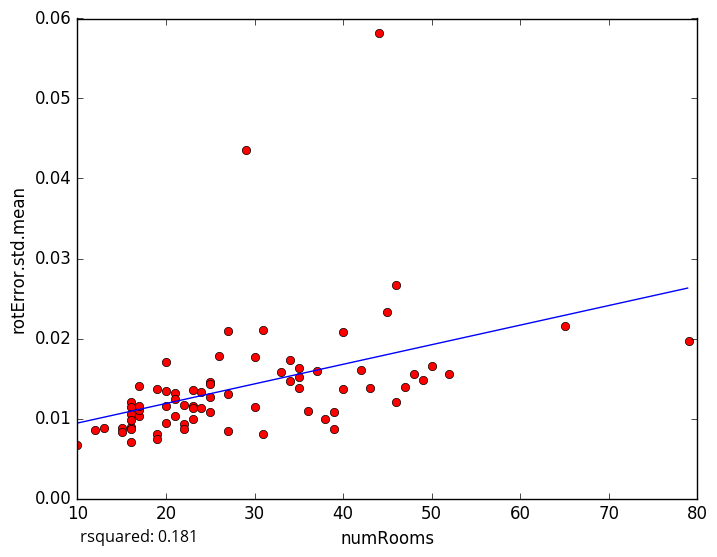

The table this chart was drawn from, first rows:
numRooms, rotError.std.mean
79, 0.01964
44, 0.05818
43, 0.01383
27, 0.008483
23, 0.009907
10, 0.006665
12, 0.008547
48, 0.01551
47, 0.01396
25, 0.01461
22, 0.009277
15, 0.008864
17, 0.01032
15, 0.008312
16, 0.0121
16, 0.008972
16, 0.007067
16, 0.008627
25, 0.01077
34, 0.01464
50, 0.01656
22, 0.008716
45, 0.02332
26, 0.01779
29, 0.04358
34, 0.0173
20, 0.01347
22, 0.01174
20, 0.01711
31, 0.02109
39, 0.008695
38, 0.009916
35, 0.0163
25, 0.01274
65, 0.02161
46, 0.02673
49, 0.01479
52, 0.01559
13, 0.00887
40, 0.01364
33, 0.01581
17, 0.01109
42, 0.016
23, 0.01161
21, 0.01315
46, 0.01202
35, 0.01386
40, 0.02084
27, 0.02091
19, 0.01368
17, 0.01409
27, 0.01301
21, 0.01244
20, 0.01156
23, 0.01131
39, 0.01086
24, 0.01336
25, 0.01436
20, 0.009471
30, 0.01139
... 18 more rows
